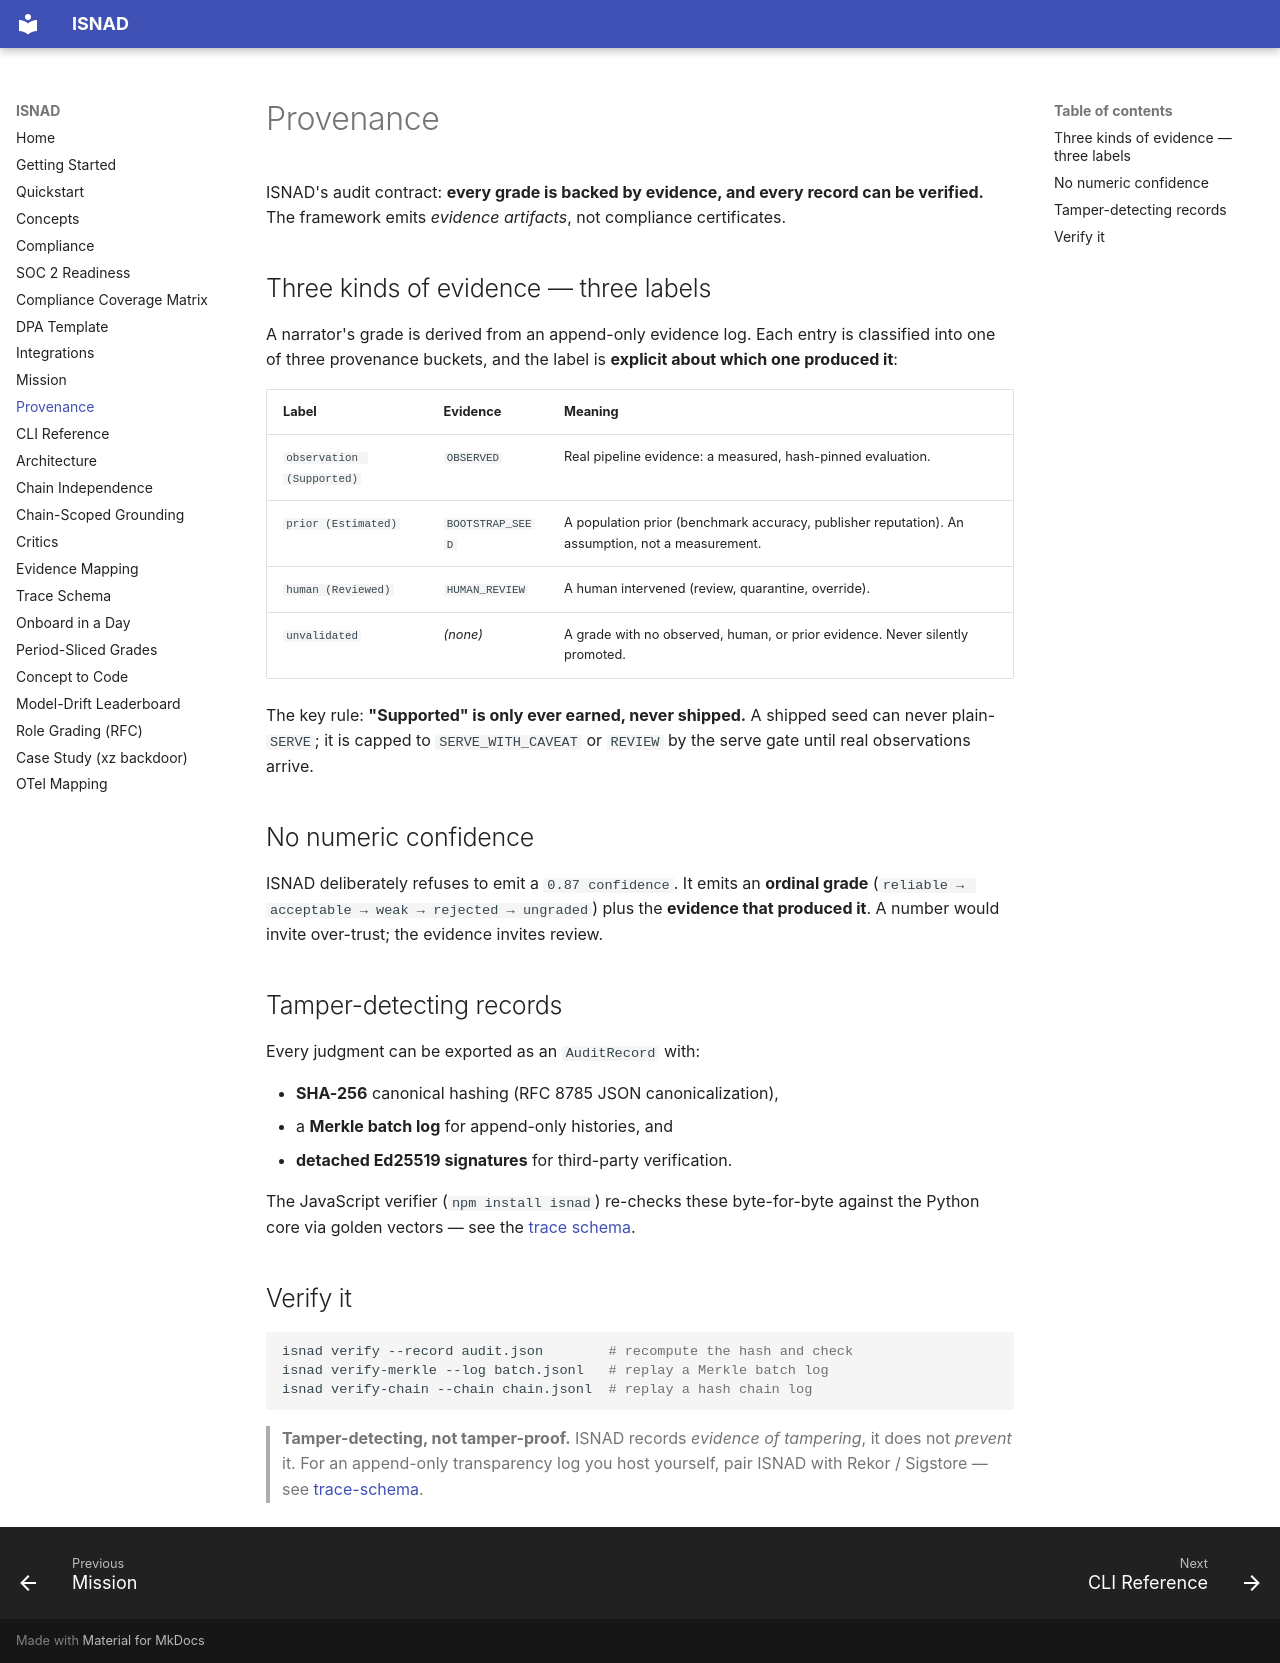

repository: alizahidraja/isnad · page: provenance/index.html · generator: mkdocs

# Provenance

ISNAD's audit contract: **every grade is backed by evidence, and every record can be
verified.** The framework emits *evidence artifacts*, not compliance certificates.

## Three kinds of evidence — three labels

A narrator's grade is derived from an append-only evidence log. Each entry is classified
into one of three provenance buckets, and the label is **explicit about which one produced
it**:

| Label | Evidence | Meaning |
| --- | --- | --- |
| `observation (Supported)` | `OBSERVED` | Real pipeline evidence: a measured, hash-pinned evaluation. |
| `prior (Estimated)` | `BOOTSTRAP_SEED` | A population prior (benchmark accuracy, publisher reputation). An assumption, not a measurement. |
| `human (Reviewed)` | `HUMAN_REVIEW` | A human intervened (review, quarantine, override). |
| `unvalidated` | *(none)* | A grade with no observed, human, or prior evidence. Never silently promoted. |

The key rule: **"Supported" is only ever earned, never shipped.** A shipped seed
can never plain-`SERVE`; it is capped to `SERVE_WITH_CAVEAT` or `REVIEW` by the serve
gate until real observations arrive.

## No numeric confidence

ISNAD deliberately refuses to emit a `0.87 confidence`. It emits an **ordinal grade**
(`reliable → acceptable → weak → rejected → ungraded`) plus the **evidence that produced
it**. A number would invite over-trust; the evidence invites review.

## Tamper-detecting records

Every judgment can be exported as an `AuditRecord` with:

* **SHA-256** canonical hashing (RFC 8785 JSON canonicalization),
* a **Merkle batch log** for append-only histories, and
* **detached Ed25519 signatures** for third-party verification.

The JavaScript verifier (`npm install isnad`) re-checks these byte-for-byte against the
Python core via golden vectors — see the [trace schema](trace-schema.md).

## Verify it

```bash
isnad verify --record audit.json        # recompute the hash and check
isnad verify-merkle --log batch.jsonl   # replay a Merkle batch log
isnad verify-chain --chain chain.jsonl  # replay a hash chain log
```

> **Tamper-detecting, not tamper-proof.** ISNAD records *evidence of tampering*, it does
> not *prevent* it. For an append-only transparency log you host yourself, pair ISNAD with
> Rekor / Sigstore — see [trace-schema](trace-schema.md).
